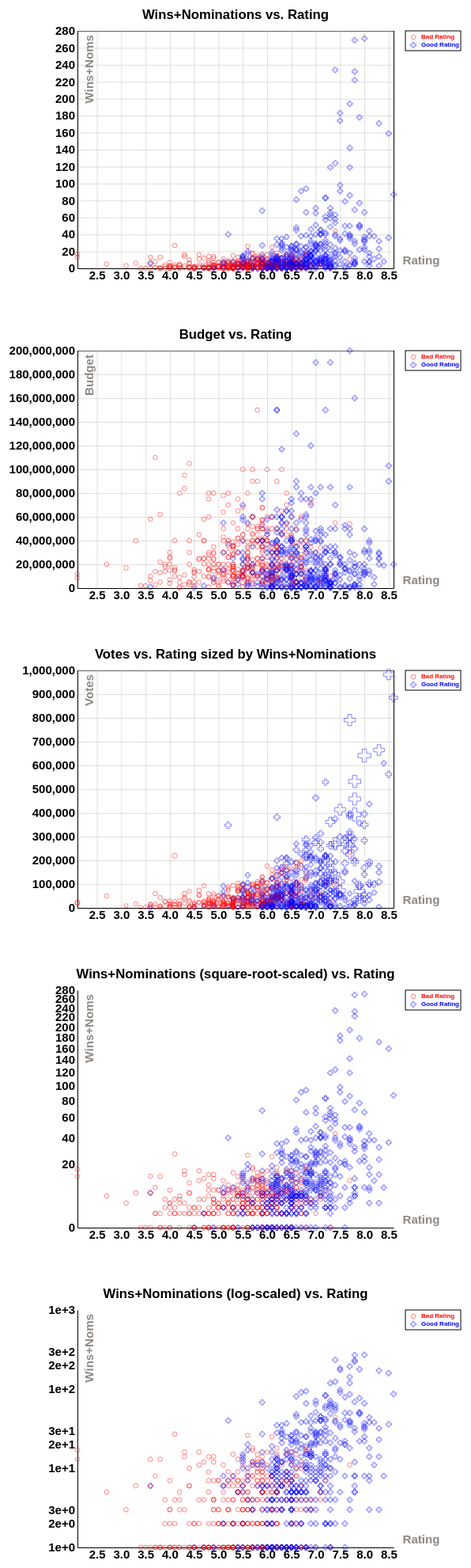
D3 v5 page, settled after 480 driven frames (8 s of simulated time); the page loaded 1 data file(s).



    function renderGraph(Height, Width, xAxisValue, xAxisName, yAxisValue, yAxisName, Title, data, paddingValue, scaleShape, scaleAxisY, scaleType, showGridLines){
        //Id	Title	Year	Runtime	Country	Rating	Votes	Budget	Gross	WinsNoms	IsGoodRating
        // //console.log("Passed into the function" +
        //     "\nHeight: " + Height +
        //     "\nWidth: " + Width +
        //     "\nxAxisValue: " + xAxisValue +
        //     "\nxAxisName: " + xAxisName +
        //     "\nyAxisValue: " + yAxisValue +
        //     "\nyAxisName: " + yAxisName +
        //     "\nTitle: " + Title +
        //     "\nLocation: " + Location);



        if (xAxisValue === 0){
            xValue = d => d.Id;}
        else if (xAxisValue === 1){
            xValue = d => d.Title;}
        else if (xAxisValue === 2){
            xValue = d => d.Year;}
        else if (xAxisValue === 3){
            xValue = d => d.Runtime;}
        else if (xAxisValue === 4){
            xValue = d => d.Country;}
        else if (xAxisValue === 5){
            xValue = d => d.Rating;}
        else if (xAxisValue === 6){
            xValue = d => d.Votes;}
        else if( xAxisValue === 7){
            xValue = d => d.Budget;}
        else if (xAxisValue === 8){
            xValue = d => d.Gross;}
        else if (xAxisValue === 9){
            xValue = d => d.WinsNoms;}
        else {
            xValue = d => d.IsGoodRating;}


        if (yAxisValue === 0){
            yValue = d => d.Id;}
        else if (yAxisValue === 1){
            yValue = d => d.Title;}
        else if (yAxisValue === 2){
            yValue = d => d.Year;}
        else if (yAxisValue === 3){
            yValue = d => d.Runtime;}
        else if (yAxisValue === 4){
            yValue = d => d.Country;}
        else if (yAxisValue === 5){
            yValue = d => d.Rating;}
        else if (yAxisValue === 6){
            yValue = d => d.Votes;}
        else if (yAxisValue === 7){
            yValue = d => d.Budget;}
        else if (yAxisValue === 8){
            yValue = d => d.Gross;}
        else if (yAxisValue === 9){
            yValue = d => d.WinsNoms;}
        else {
            yValue = d => d.IsGoodRating;}


        const margin = {top: 60, right: 100, bottom: 40, left: 100 };
        const innerWidth = Width - margin.left - margin.right;
        const innerHeight = Height - margin.top - margin.bottom;
        const xAxisLabel = xAxisName;
        const yAxisLabel = yAxisName;

        var gridXLineLength = 0;
        var gridYLineLength = 0;

        if(showGridLines){
            gridXLineLength = -innerHeight;
            gridYLineLength = -innerWidth;
        };


        var svg = d3.select("body")
            .append("svg")
            .attr("width", Width)
            .attr("height", Height);

        const xScale = d3.scaleLinear()
            .domain(d3.extent(data, xValue))
            .range([0, innerWidth]);

        if (scaleAxisY === true){
            if (scaleType === 'LOG' || scaleType === 'log'){
                var yScale = d3.scaleLog()
                    .domain([(d3.extent(data, yValue))[1], ((d3.extent(data, yValue))[0]+1)])
                    .range([0, innerHeight])
                    .nice(); // Add a 0.1 space between the bars
                yScale.clamp(true);
            }
            else{
                var yScale = d3.scaleSqrt()
                    .domain([(d3.extent(data, yValue))[1], ((d3.extent(data, yValue))[0])])
                    .range([0, innerHeight])
                    .nice(); // Add a 0.1 space between the bars
                yScale.clamp(true);
            }
        }
        else{
            var yScale = d3.scaleLinear()
                .domain([(d3.extent(data, yValue))[1], ((d3.extent(data, yValue))[0])])
                .range([0, innerHeight])
                .nice(); // Add a 0.1 space between the bars
        }

        const g = svg.append("g")
            .attr("transform", 'translate(' + margin.left + ',' + margin.top + ')' );

        const yAxisG = g.append("g")
            .call(d3.axisLeft(yScale).tickSize(gridYLineLength));

        yAxisG.append('text')
            .attr('class', 'axis-label')
            .attr('y', 20)
            .attr('x', -5)
            .attr('fill', 'black')
            .attr('transform', 'rotate(-90)')
            .attr('text-anchor', 'center')
            .text(yAxisLabel);

        // Move the xAxis from the top of the screen to the bottom
        const xAxisG =  g.append("g")
            .call(d3.axisBottom(xScale).tickSize(gridXLineLength))
            .attr("transform", 'translate(' + 0 + ',' + innerHeight + ')' );
        //
        // xAxisG.select('.domain');
        //
        // yAxisG.select('.domain')
        //     .remove();

        // X-AXIS
        //      Adding the X Axis
        xAxisG.append('text')
            .attr('class', 'axis-label')
            .attr('fill', 'black')
            .attr('y', -5)
            .attr('x', (innerWidth+35))
            .attr('text-anchor', 'left')
            .text(xAxisLabel);

        // WinsNoms EXTENT
        //     I needed to break out the entent because I was not
        //     successful in applying in within SCALE SYMBOLS
        var getExtentOfWinsNoms = d3.extent(data, function(d) {
            return d.WinsNoms;
        });

        // SCALE SYMBOLS
        //    Scale the symbols based on WinsNoms
        var scaleSizeForWinsNoms = d3.scaleLinear()
            .domain(getExtentOfWinsNoms)
            .range([20, 150]);


        // SYMBOL TYPES
        // Define the two symbols being used
        //     Did this because I was not able to resize properly
        var symbolTypes = {
            "cross" : d3.symbol().type(d3.symbolCross).size(function(d){
                if(scaleShape === true){
                    return scaleSizeForWinsNoms(d.WinsNoms);}
                else{
                    return 25;
                }}),
            "circle" : d3.symbol().type(d3.symbolCircle).size(function(d){
                if(scaleShape === true){
                    return scaleSizeForWinsNoms(d.WinsNoms);}
                else{
                    return 25;
                }})
        };

        // ADD SYMBOLS
        //      Add the symbols to the plot
        g.selectAll("path")
            .data(data)
            .enter()
            .append("path")
            .attr("class", "point")
            .attr('transform', function(d){
                return 'translate(' + xScale(xValue(d)) + ',' + yScale(yValue(d))+ ')';})
            .attr("d", function(d,i){
                if(d.IsGoodRating === 0){
                    return symbolTypes.circle(d);
                }
                else{
                    return symbolTypes.cross(d);
                }
            })
            .attr("stroke", function(d) {
                if (d.IsGoodRating === 1){
                    return "blue"}
                else{
                    return "red";
                }});

        // Add the title and anchor it so it is center aligned
        g.append('text')
            .attr('class', 'title')
            .attr('y', -15)
            .attr('x', (innerWidth/2))
            .attr('text-anchor', 'middle')
            .text(Title);


        function addLegend(){

            var tempG = g.append("g");

            // Set scaleShape to false so the symbols do not resize
            scaleShape = false;
            tempG.selectAll("path")
                .data(data)
                .enter()
                .append("path")
                .attr("class", "point")
                .attr('transform', function(d, i){
                    if(i === 0){
                        return 'translate(425,8)';
                    }
                    else if(i === 1){
                        return 'translate(425,18)';
                    }})

                .attr("d", function(d, i){
                    if(i === 0){
                        return symbolTypes.circle(d);
                    }
                    else if(i === 1){
                        return symbolTypes.cross(d);
                    }
                })
                .attr("stroke", function(d, i) {
                    if (i === 1){
                        return "blue";}
                    else if(i === 0){
                        return "red";}
                });


            // Add a rectangle to be the border for the Legend
            tempG.append("rect")
                .attr("width", 70)
                .attr("height", 25)
                .attr("x", 415)
                .attr("y", 0);

            // Add the text to the Legend
            tempG.append('text')
                .attr("x", 435)
                .attr("y", 20)
                .text("Good Rating")
                .attr('fill', 'blue');

            // Add the text to the Legend
            tempG.append("text")
                .attr("x", 435)
                .attr("y", 10)
                .text("Bad Rating")
                .attr('fill', 'red');

        };

        // Add the Legend
        addLegend();
        d3.select()
    };


    d3.csv("movies.csv").then(data => {
        data.forEach(d => {
            d.Id = +d.Id;
            d.Title = d.Title;
            d.Year = +d.Year;
            d.Runtime = +d.Runtime;
            d.Country = d.Country;
            d.Rating = +d.Rating;
            d.Votes = +d.Votes;
            d.Budget = +d.Budget;
            d.Gross = +d.Gross;
            d.WinsNoms = +d.WinsNoms;
            d.IsGoodRating = +d.IsGoodRating;
        });


        // Id  Title  Year  Runtime  Country  Rating  Votes  Budget  Gross  WinsNoms  IsGoodRating
        //  0	 1	    2	   3	    4	     5	    6	   7	   8	   9	      10


        // Feature 10 (Wins and nominations) vs. Feature 6 ( Rating)
        //      Figure title: Wins+Nominations vs. Rating
        //      X axis (horizontal) label: Rating
        //      Y axis (vertical) label: Wins+Noms

        renderGraph(Height=400, Width=600, xAxisValue=5,
            xAxisName="Rating", yAxisValue=9,
            yAxisName="Wins+Noms", Title="Wins+Nominations vs. Rating",
            data=data, paddingValue=0, scaleShape=false, scaleAxisY=false, scaleType=false, showGridLines = true);

        // Feature 8 (Budget) vs. Features 6 ( Rating)
        //      Figure title: Budget vs. Rating
        //      X axis (horizontal) label: Rating
        //      Y axis (vertical) label: Budget
        renderGraph(Height=400, Width=600, xAxisValue=5,
            xAxisName="Rating", yAxisValue=7,
            yAxisName="Budget", Title="Budget vs. Rating",
            data=data, paddingValue=48, scaleShape=false, scaleAxisY=false, scaleType=false, showGridLines = true);

        // Feature 7 (Votes) vs. Feature 6 (Rating) sized by Feature 10 (Wins+Nominations)
        //      Figure title: Votes vs. Rating sized by Wins+Nominations
        //      X axis (horizontal) label: Rating
        //      Y axis (vertical) label: Votes
        renderGraph(Height=400, Width=600, xAxisValue=5,
            xAxisName="Rating", yAxisValue=6,
            yAxisName="Votes", Title="Votes vs. Rating sized by Wins+Nominations",
            data=data, paddingValue=25, scaleShape=true, scaleAxisY=false, scaleType=false, showGridLines = true);

        // First Figure: uses the square root scale for its y-axis (only)
        //
        //      Figure title: Wins+Nominations (square-root-scaled) vs. Rating
        //          X axis (horizontal) label: Rating
        //          Y axis (vertical)  label: Wins+Noms
        renderGraph(Height=400, Width=600, xAxisValue=5,
            xAxisName="Rating", yAxisValue=9,
            yAxisName="Wins+Noms", Title="Wins+Nominations (square-root-scaled) vs. Rating",
            data=data, paddingValue=25, scaleShape=false, scaleAxisY=true, scaleType='sqrt', showGridLines = false);


        // Second Figure: uses the log scale for its y-axis (only)
        //      Figure title: Wins+Nominations (log-scaled) vs. Rating
        //          X axis (horizontal) label: Rating
        //          Y axis (vertical)  label: Wins+Noms
        renderGraph(Height=400, Width=600, xAxisValue=5,
            xAxisName="Rating", yAxisValue=9,
            yAxisName="Wins+Noms", Title="Wins+Nominations (log-scaled) vs. Rating",
            data=data, paddingValue=25, scaleShape=false, scaleAxisY=true, scaleType='log', showGridLines = false);


    });



### data: movies.csv
Id, Title, Year, Runtime, Country, Rating, Votes, Budget, Gross, WinsNoms, IsGoodRating
13, Alone in the Dark, 2005, 96, Canada, Germany, USA, 2.3, 37613, 20000000, 8178569, 9, 0
38, Boogeyman, 2005, 89, USA, New Zealand, Germany, 4.1, 25931, 20000000, 67192859, 0, 0
52, Constantine, 2005, 121, USA, Germany, 6.9, 236091, 75000000, 221594911, 11, 1
62, Diary of a Mad Black Woman, 2005, 116, USA, 5.6, 10462, 5500000, 50458356, 26, 0
83, Fever Pitch, 2005, 104, USA, Germany, 6.2, 36198, 40000000, 50071069, 9, 1
86, Forty Shades of Blue, 2005, 108, USA, 6, 1135, 1500000, 172569, 3, 1
94, Guess Who, 2005, 105, USA, 5.9, 33846, 35000000, 102115888, 16, 1
103, Hide and Seek, 2005, 101, USA, Germany, 5.9, 70185, 25000000, 123696741, 6, 0
105, Hitch, 2005, 118, USA, 6.6, 244830, 55000000, 366784257, 28, 1
108, House of Wax, 2005, 108, Australia, USA, 5.3, 94338, 35000000, 70064800, 15, 0
153, Monster-in-Law, 2005, 101, Germany, USA, 5.5, 43005, 45000000, 155931301, 11, 0
247, Wolf Creek, 2005, 99, Australia, 6.3, 55818, 1100000, 29005064, 27, 1
265, 50 First Dates, 2004, 99, USA, 6.8, 264192, 75000000, 196324496, 15, 1
285, Against the Ropes, 2004, 111, USA, Germany, 5.3, 5890, 39000000, 6429865, 0, 0
294, Alfie, 2004, 103, UK, USA, 6.2, 43411, 40000000, 35195939, 13, 1
301, Along Came Polly, 2004, 90, USA, 5.9, 106798, 42000000, 173044410, 9, 0
315, Anacondas: The Hunt for the Blood Orchid, 2004, 97, USA, 4.6, 22226, 25000000, 70326393, 1, 0
361, Before Sunset, 2004, 80, USA, 8, 168562, 20000000, 11293790, 37, 1
378, Birth, 2004, 100, USA, UK, Germany, France, 6.1, 29625, 20000000, 14603001, 19, 1
396, Bobby Jones: Stroke of Genius, 2004, 120, USA, 6.7, 3199, 17000000, 2694071, 1, 0
408, Breakin' All the Rules, 2004, 85, USA, 5.5, 4251, 9000000, 12512317, 6, 0
490, Club Dread, 2004, 104, USA, 5.6, 23731, 8500000, 7573551, 0, 0
549, Dawn of the Dead, 2004, 101, USA, Canada, Japan, France, 7.4, 194266, 28000000, 103452875, 17, 1
610, Drive Me Crazy, 1999, 91, USA, 5.7, 14899, 8000000, 22591451, 1, 0
634, Employee of the Month, 2006, 103, USA, 5.5, 37721, 10000000, 38364855, 2, 0
647, Eternal Sunshine of the Spotless Mind, 2004, 108, USA, 8.3, 664819, 20000000, 73135439, 171, 1
659, Exorcist: The Beginning, 2004, 114, USA, 5.1, 28634, 78000000, 43957541, 4, 0
733, Garden State, 2004, 102, USA, 7.6, 187696, 2500000, 36028802, 50, 1
759, Godsend, 2004, 102, USA, Canada, 4.8, 22453, 30000000, 16910708, 0, 0
761, Going the Distance, 2010, 102, USA, 6.3, 50457, 32000000, 43603990, 0, 1
801, Hellboy, 2004, 122, USA, 6.8, 244595, 60000000, 99823958, 25, 1
878, Incident at Loch Ness, 2004, 94, UK, 6.6, 3298, 1400000, 56073, 1, 1
902, Jersey Girl, 2004, 102, USA, 6.2, 54393, 35000000, 37066129, 7, 1
966, Laws of Attraction, 2004, 90, Ireland, UK, Germany, 5.9, 18771, 32000000, 29948322, 2, 0
990, Little Black Book, 2004, 111, USA, 5.2, 15002, 30000000, 21758371, 1, 0
1039, Meet the Fockers, 2004, 115, USA, 6.3, 210990, 60000000, 516567575, 8, 1
1263, Raise Your Voice, 2004, 103, USA, 5.9, 22611, 15000000, 14811980, 5, 0
1264, Raising Helen, 2004, 119, USA, 6, 30890, 50000000, 43340302, 1, 0
1280, Resident Evil: Apocalypse, 2004, 94, Germany, France, UK, Canada, USA, 6.2, 151571, 50000000, 125168734, 5, 0
1330, Saw, 2004, 103, USA, 7.7, 298520, 1200000, 103880027, 18, 1
1349, Seed of Chucky, 2004, 87, Romania, USA, UK, 4.9, 28576, 29000000, 24716190, 7, 0
1365, Shaun of the Dead, 2004, 99, UK, France, 8, 395430, 50000000, 30332385, 33, 1
1396, Sleepover, 2004, 89, USA, 5.3, 12682, 10000000, 9408183, 4, 0
1414, Spanglish, 2004, 131, USA, 6.5, 65659, 75000000, 54344321, 16, 1
1571, Veer-Zaara, 2004, 192, India, 7.9, 34297, 7000000, 7017859, 50, 1
1607, Welcome to Mooseport, 2004, 110, USA, Germany, 5.2, 10617, 26000000, 14469428, 0, 0
1621, Wicker Park, 2004, 114, USA, 7, 44916, 30000000, 21601257, 1, 0
1625, Wimbledon, 2004, 98, UK, France, USA, 6.3, 51836, 35000000, 41666476, 1, 1
1626, Win a Date with Tad Hamilton!, 2004, 95, USA, 5.6, 22878, 24000000, 16980098, 8, 1
1708, Alex & Emma, 2003, 96, USA, 5.6, 11515, 30000000, 15358583, 1, 0
1717, All the Real Girls, 2003, 108, USA, 6.9, 9241, 1000000, 703020, 14, 1
1723, American Wedding, 2003, 96, USA, Germany, 6.3, 162158, 55000000, 126425115, 9, 1
1738, Anything Else, 2003, 108, USA, France, UK, 6.4, 25129, 18000000, 13203044, 0, 1
1801, Beyond Borders, 2003, 127, USA, Germany, 6.5, 22552, 60000000, 11427090, 2, 0
1902, Chasing Papi, 2003, 80, USA, 4.8, 3415, 9000000, 12657377, 1, 0
1983, Darkness Falls, 2003, 86, USA, Australia, 4.9, 25841, 7000000, 47289758, 3, 0
2043, Dreamcatcher, 2003, 134, USA, 5.5, 75441, 68000000, 75685268, 4, 0
2114, Final Destination 2, 2003, 90, USA, Canada, 6.2, 120780, 26000000, 90396664, 4, 0
2150, From Justin to Kelly, 2003, 81, USA, 2.1, 23601, 12000000, 4922166, 17, 0
2211, Gothika, 2003, 98, USA, 5.8, 89384, 40000000, 141484812, 10, 0
... 802 more rows